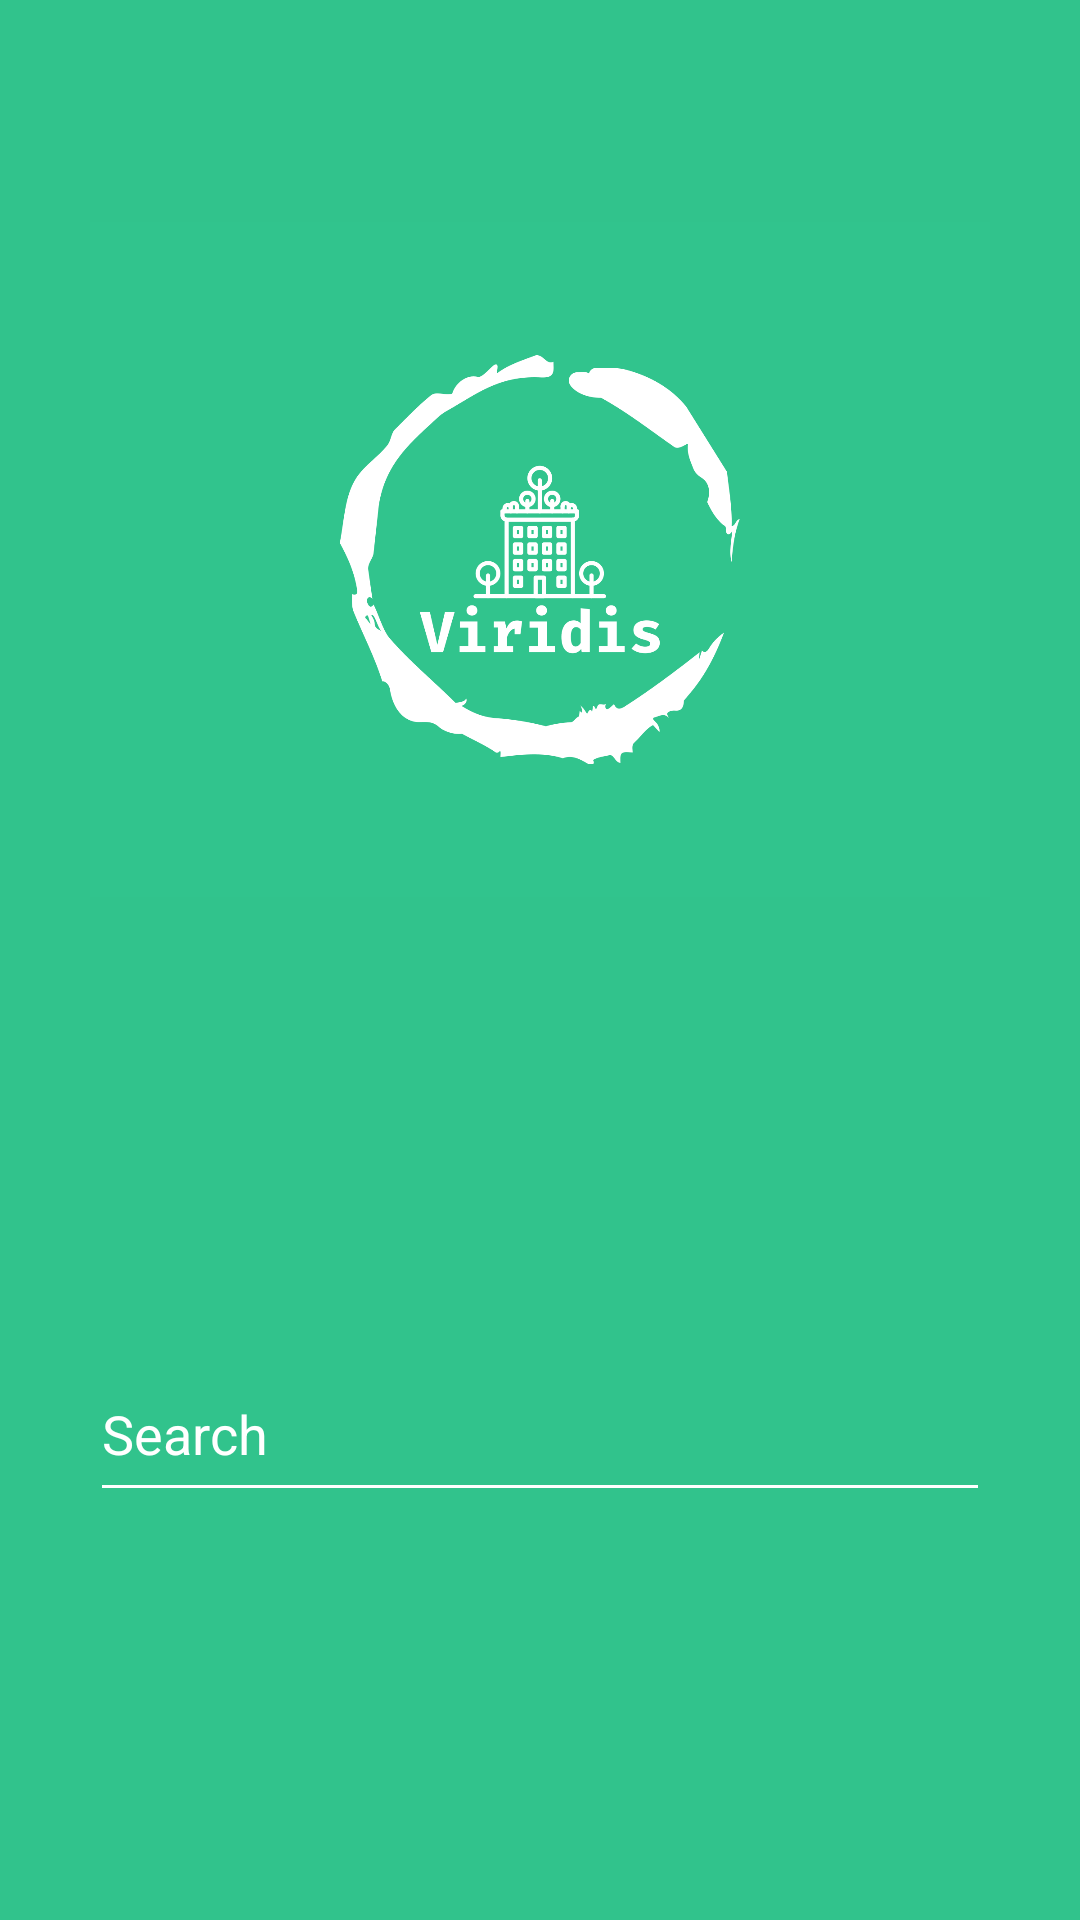

Here is an Android app screen rendered from its layout file. Give the layout XML and the strings, colors and styles it references.
<!-- AndroidManifest.xml: application theme Theme.FYPNewVersion -->
<!-- res/layout/fragment_search.xml -->
<?xml version="1.0" encoding="utf-8"?>
<androidx.constraintlayout.widget.ConstraintLayout xmlns:android="http://schemas.android.com/apk/res/android"
    xmlns:app="http://schemas.android.com/apk/res-auto"
    xmlns:tools="http://schemas.android.com/tools"
    android:id="@+id/frameLayout5"
    android:layout_width="match_parent"
    android:layout_height="match_parent"
    tools:context=".SearchFragment"
    android:background="#31C38C">

    <ImageView
        android:id="@+id/imageView9"
        android:layout_width="300dp"
        android:layout_height="253dp"
        android:layout_marginTop="60dp"
        android:src="@drawable/viridislogo"
        app:layout_constraintEnd_toEndOf="parent"
        app:layout_constraintHorizontal_bias="0.5"
        app:layout_constraintStart_toStartOf="parent"
        app:layout_constraintTop_toTopOf="parent" />

    <MultiAutoCompleteTextView
        android:id="@+id/multiAutoCompleteTextView"
        android:layout_width="300dp"
        android:layout_height="55dp"
        android:autofillHints="Search"
        android:hint="Search"
        app:layout_constraintBottom_toBottomOf="parent"
        app:layout_constraintEnd_toEndOf="parent"
        app:layout_constraintHorizontal_bias="0.5"
        app:layout_constraintStart_toStartOf="parent"
        app:layout_constraintTop_toBottomOf="@+id/imageView9"
        android:textColor="@color/white"
        android:textColorHint="@color/white"
        android:backgroundTint="@color/white"/>
</androidx.constraintlayout.widget.ConstraintLayout>
<!-- resources referenced by this layout -->
<resources>
  <!-- drawable viridislogo: png bitmap (drawable, 116059 bytes) -->
  <style name="Theme.FYPNewVersion" parent="Theme.MaterialComponents.DayNight.NoActionBar">
          
          <item name="colorPrimary">@color/purple_500</item>
          <item name="colorPrimaryVariant">@color/purple_700</item>
          <item name="colorOnPrimary">@color/white</item>
          
          <item name="colorSecondary">@color/teal_200</item>
          <item name="colorSecondaryVariant">@color/teal_700</item>
          <item name="colorOnSecondary">@color/black</item>
          
          <item name="android:statusBarColor">?attr/colorPrimaryVariant</item>
          
      </style>
  <!-- not gathered from this repository: default colours our renderer supplied (Android Studio template values) -->
  <color name="purple_500">#FF6200EE</color>
  <color name="purple_700">#FF3700B3</color>
  <color name="teal_200">#FF03DAC5</color>
  <color name="teal_700">#FF018786</color>
  <color name="black">#FF000000</color>
  <color name="white">#FFFFFFFF</color>
</resources>
